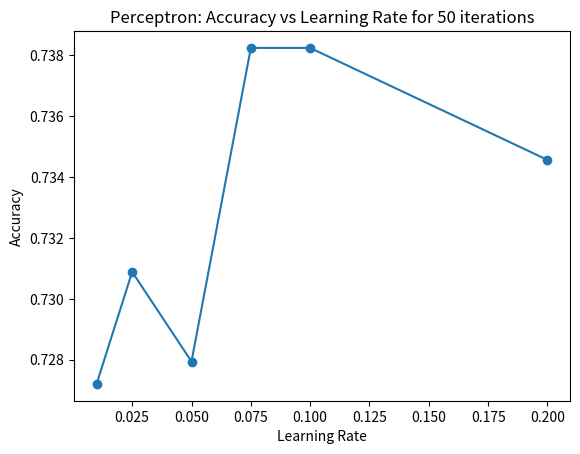
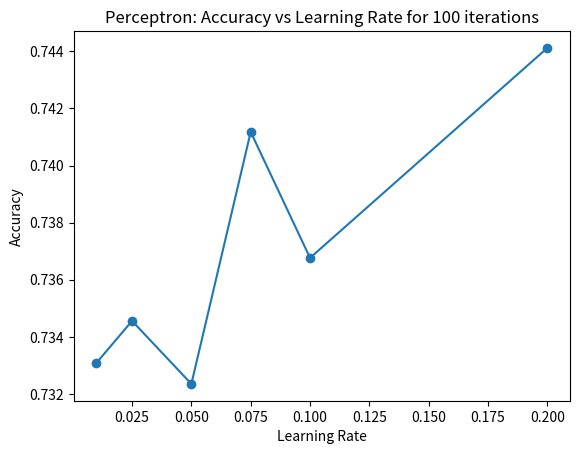
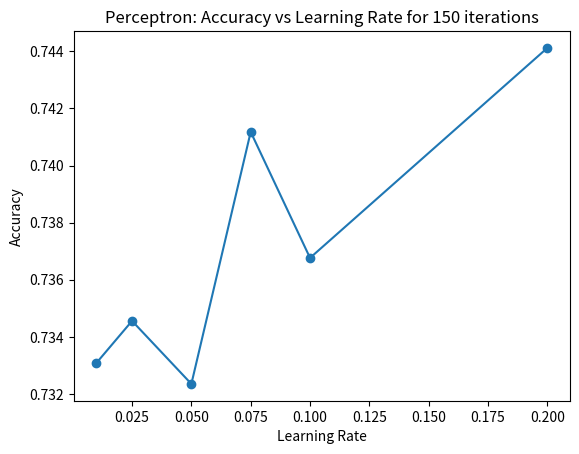
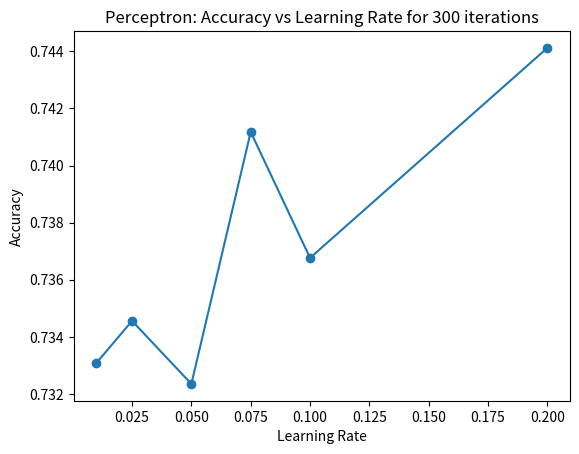
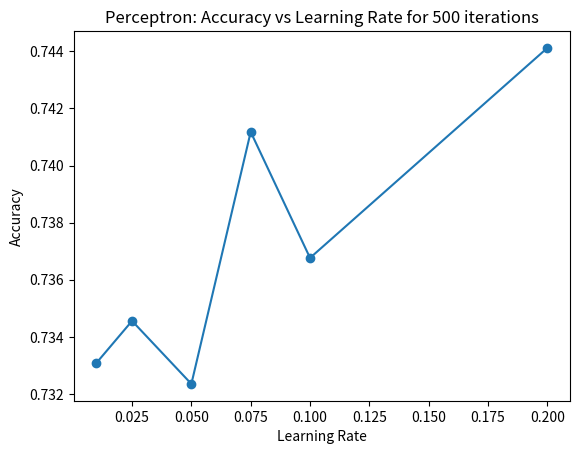
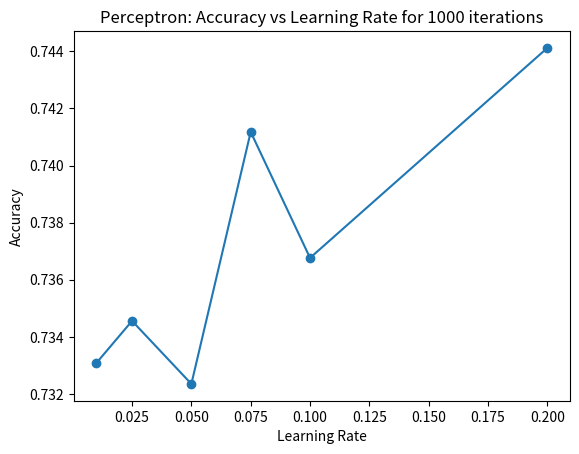
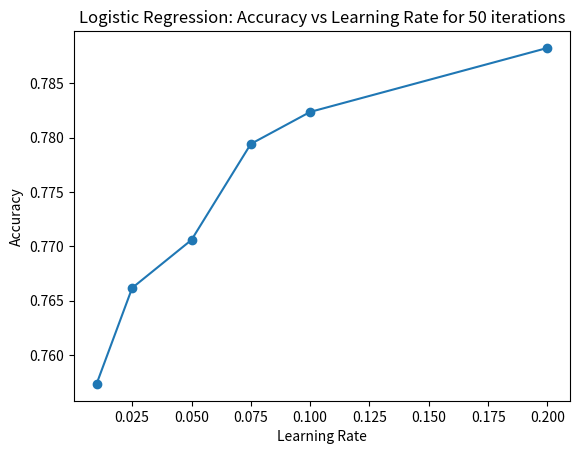
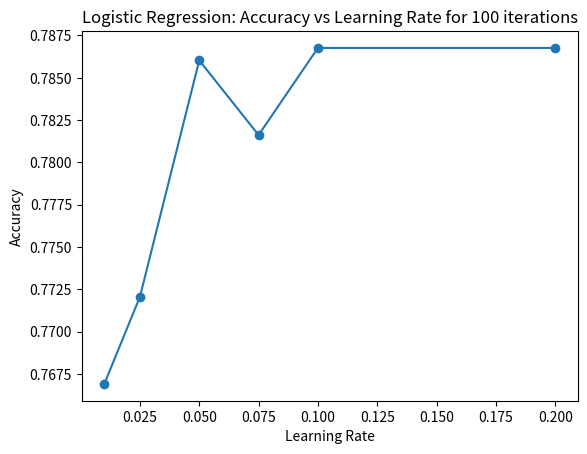
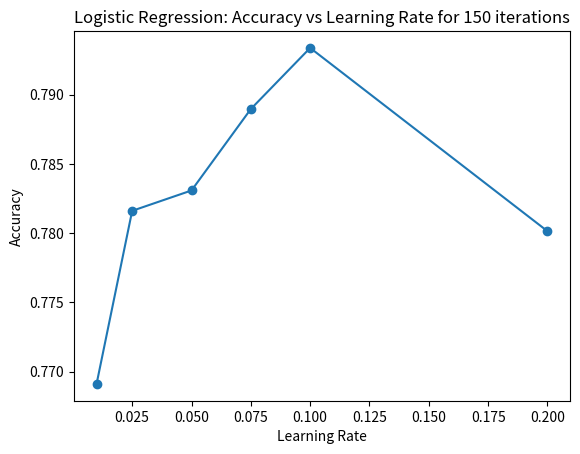
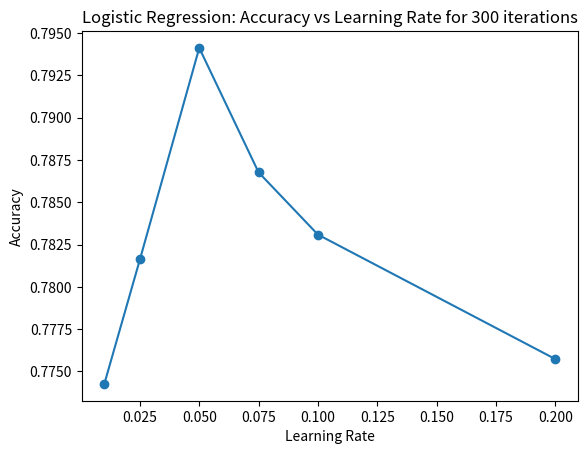
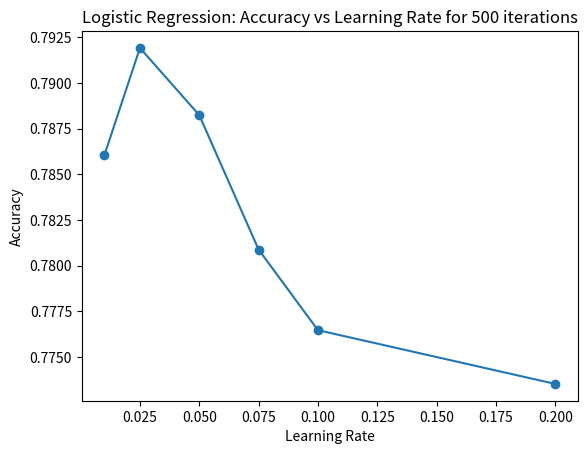
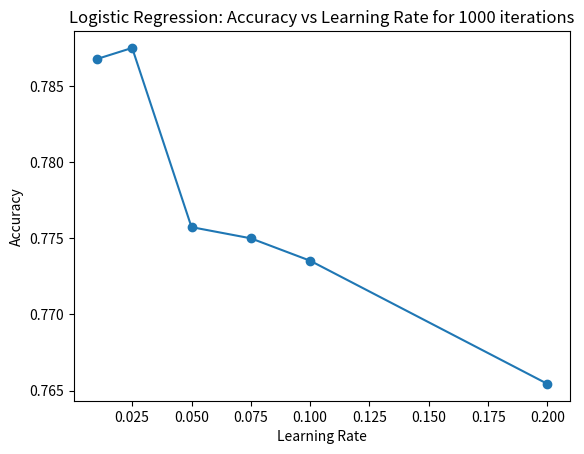

Here is the Python script that generated these plots, in order:
import matplotlib.pyplot as plt

""" 
    Average Accuracy for learning rate = 0.01, max_iter = 50 is Perceptron: 0.7272058823529411, Logistic: 0.7573529411764706
    Average Accuracy for learning rate = 0.01, max_iter = 100 is Perceptron: 0.7330882352941176, Logistic: 0.7669117647058823
    Average Accuracy for learning rate = 0.01, max_iter = 150 is Perceptron: 0.7330882352941176, Logistic: 0.7691176470588236
    Average Accuracy for learning rate = 0.01, max_iter = 300 is Perceptron: 0.7330882352941176, Logistic: 0.7742647058823529
    Average Accuracy for learning rate = 0.01, max_iter = 500 is Perceptron: 0.7330882352941176, Logistic: 0.7860294117647059
    Average Accuracy for learning rate = 0.01, max_iter = 1000 is Perceptron: 0.7330882352941176, Logistic: 0.7867647058823529
    Average Accuracy for learning rate = 0.025, max_iter = 50 is Perceptron: 0.7308823529411764, Logistic: 0.7661764705882352
    Average Accuracy for learning rate = 0.025, max_iter = 100 is Perceptron: 0.7345588235294118, Logistic: 0.7720588235294118
    Average Accuracy for learning rate = 0.025, max_iter = 150 is Perceptron: 0.7345588235294118, Logistic: 0.7816176470588235
    Average Accuracy for learning rate = 0.025, max_iter = 300 is Perceptron: 0.7345588235294118, Logistic: 0.7816176470588235
    Average Accuracy for learning rate = 0.025, max_iter = 500 is Perceptron: 0.7345588235294118, Logistic: 0.7919117647058823
    Average Accuracy for learning rate = 0.025, max_iter = 1000 is Perceptron: 0.7345588235294118, Logistic: 0.7875
    Average Accuracy for learning rate = 0.05, max_iter = 50 is Perceptron: 0.7279411764705882, Logistic: 0.7705882352941178
    Average Accuracy for learning rate = 0.05, max_iter = 100 is Perceptron: 0.7323529411764705, Logistic: 0.7860294117647059
    Average Accuracy for learning rate = 0.05, max_iter = 150 is Perceptron: 0.7323529411764705, Logistic: 0.7830882352941176
    Average Accuracy for learning rate = 0.05, max_iter = 300 is Perceptron: 0.7323529411764705, Logistic: 0.7941176470588235
    Average Accuracy for learning rate = 0.05, max_iter = 500 is Perceptron: 0.7323529411764705, Logistic: 0.7882352941176471
    Average Accuracy for learning rate = 0.05, max_iter = 1000 is Perceptron: 0.7323529411764705, Logistic: 0.7757352941176471
    Average Accuracy for learning rate = 0.075, max_iter = 50 is Perceptron: 0.7382352941176471, Logistic: 0.7794117647058825
    Average Accuracy for learning rate = 0.075, max_iter = 100 is Perceptron: 0.7411764705882353, Logistic: 0.7816176470588235
    Average Accuracy for learning rate = 0.075, max_iter = 150 is Perceptron: 0.7411764705882353, Logistic: 0.7889705882352941
    Average Accuracy for learning rate = 0.075, max_iter = 300 is Perceptron: 0.7411764705882353, Logistic: 0.7867647058823529
    Average Accuracy for learning rate = 0.075, max_iter = 500 is Perceptron: 0.7411764705882353, Logistic: 0.7808823529411766
    Average Accuracy for learning rate = 0.075, max_iter = 1000 is Perceptron: 0.7411764705882353, Logistic: 0.775
    Average Accuracy for learning rate = 0.1, max_iter = 50 is Perceptron: 0.738235294117647, Logistic: 0.7823529411764707
    Average Accuracy for learning rate = 0.1, max_iter = 100 is Perceptron: 0.7367647058823529, Logistic: 0.786764705882353
    Average Accuracy for learning rate = 0.1, max_iter = 150 is Perceptron: 0.7367647058823529, Logistic: 0.7933823529411763
    Average Accuracy for learning rate = 0.1, max_iter = 300 is Perceptron: 0.7367647058823529, Logistic: 0.7830882352941176
    Average Accuracy for learning rate = 0.1, max_iter = 500 is Perceptron: 0.7367647058823529, Logistic: 0.7764705882352941
    Average Accuracy for learning rate = 0.1, max_iter = 1000 is Perceptron: 0.7367647058823529, Logistic: 0.7735294117647059
    Average Accuracy for learning rate = 0.2, max_iter = 50 is Perceptron: 0.7345588235294117, Logistic: 0.7882352941176471
    Average Accuracy for learning rate = 0.2, max_iter = 100 is Perceptron: 0.7441176470588234, Logistic: 0.7867647058823529
    Average Accuracy for learning rate = 0.2, max_iter = 150 is Perceptron: 0.7441176470588234, Logistic: 0.7801470588235293
    Average Accuracy for learning rate = 0.2, max_iter = 300 is Perceptron: 0.7441176470588234, Logistic: 0.775735294117647
    Average Accuracy for learning rate = 0.2, max_iter = 500 is Perceptron: 0.7441176470588234, Logistic: 0.773529411764706
    Average Accuracy for learning rate = 0.2, max_iter = 1000 is Perceptron: 0.7441176470588234, Logistic: 0.7654411764705882
"""


import numpy as np
# for each value of max iterations, creating list of answers
learning_rate_accuracies_perceptron = [
    [0.7272058823529411, 0.7308823529411764, 0.7279411764705882, 0.7382352941176471, 0.738235294117647, 0.7345588235294117],
    [0.7330882352941176, 0.7345588235294118, 0.7323529411764705, 0.7411764705882353, 0.7367647058823529, 0.7441176470588234],
    [0.7330882352941176, 0.7345588235294118, 0.7323529411764705, 0.7411764705882353, 0.7367647058823529, 0.7441176470588234],
    [0.7330882352941176, 0.7345588235294118, 0.7323529411764705, 0.7411764705882353, 0.7367647058823529, 0.7441176470588234],
    [0.7330882352941176, 0.7345588235294118, 0.7323529411764705, 0.7411764705882353, 0.7367647058823529, 0.7441176470588234],
    [0.7330882352941176, 0.7345588235294118, 0.7323529411764705, 0.7411764705882353, 0.7367647058823529, 0.7441176470588234],
]

learning_rate_accuracies_logistic = [
    [0.7573529411764706, 0.7661764705882352, 0.7705882352941178, 0.7794117647058825, 0.7823529411764707, 0.7882352941176471],
    [0.7669117647058823, 0.7720588235294118, 0.7860294117647059, 0.7816176470588235, 0.786764705882353, 0.7867647058823529],
    [0.7691176470588236, 0.7816176470588235, 0.7830882352941176, 0.7889705882352941, 0.7933823529411763, 0.7801470588235293],
    [0.7742647058823529, 0.7816176470588235, 0.7941176470588235, 0.7867647058823529, 0.7830882352941176, 0.775735294117647],
    [0.7860294117647059, 0.7919117647058823, 0.7882352941176471, 0.7808823529411766, 0.7764705882352941, 0.773529411764706],
    [0.7867647058823529, 0.7875, 0.7757352941176471, 0.775, 0.7735294117647059, 0.7654411764705882]
]


learning_rates = [0.01, 0.025, 0.05, 0.075, 0.1, 0.2]
max_iter = [50, 100, 150, 300, 500, 1000]

for i in range(6):
    plt.plot(learning_rates, learning_rate_accuracies_perceptron[i])
    plt.scatter(learning_rates, learning_rate_accuracies_perceptron[i])
    plt.title("Perceptron: Accuracy vs Learning Rate for %s iterations"%max_iter[i])
    plt.xlabel("Learning Rate")
    plt.ylabel("Accuracy")
    # plt.show()
    plt.savefig('perceptron_'+str(i)+'.jpg')
    plt.clf()
for i in range(6):
    plt.plot(learning_rates, learning_rate_accuracies_logistic[i])
    plt.scatter(learning_rates, learning_rate_accuracies_logistic[i])
    plt.title("Logistic Regression: Accuracy vs Learning Rate for %s iterations"%max_iter[i])
    plt.xlabel("Learning Rate")
    plt.ylabel("Accuracy")
    # plt.show()
    plt.savefig('logistic_'+str(i)+'.jpg')
    plt.clf()
